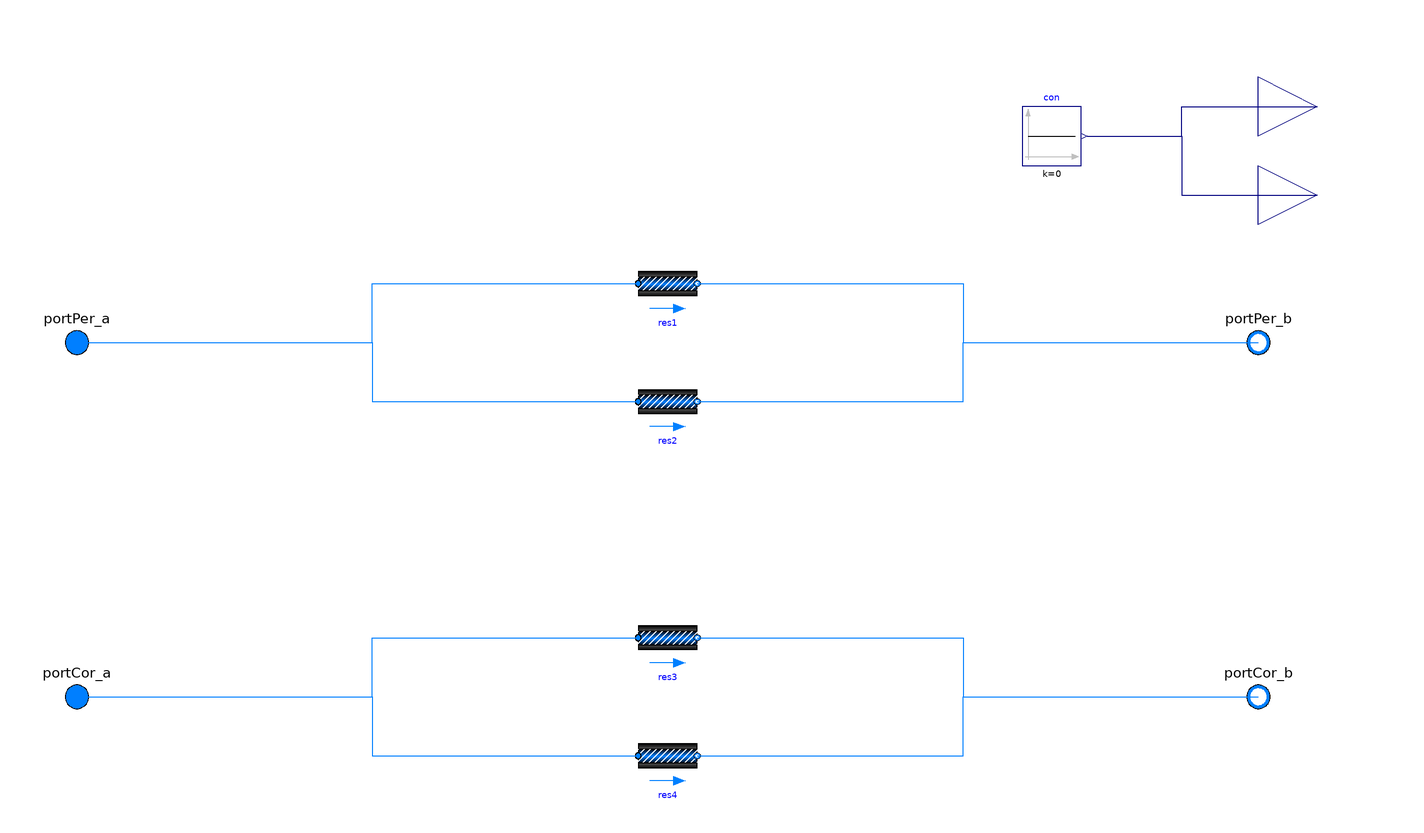

The component connection diagram of the Modelica model below, drawn from its own Placement and Line annotations.

model DummyBorefield
  "Dummy model to replace borefield for developing plant"
  extends Modelica.Blocks.Icons.Block;
  replaceable package Medium = Buildings.Media.Water "Water";

  parameter Modelica.Units.SI.MassFlowRate m_flow_nominal
    "Nominal mass flow rate";

  Buildings.Controls.OBC.CDL.Interfaces.RealOutput QPer_flow(
    final unit="W")
    "Heat flow rate for center elements" annotation (Placement(transformation(
          extent={{200,120},{240,160}}), iconTransformation(extent={{100,40},{140,
            80}})));
  Buildings.Controls.OBC.CDL.Interfaces.RealOutput QCor_flow(
    final unit="W") "Heat flow rate for core elements"       annotation (
      Placement(transformation(extent={{200,90},{240,130}}), iconTransformation(
          extent={{100,10},{140,50}})));

  Modelica.Fluid.Interfaces.FluidPort_a portPer_a(redeclare final package
      Medium = Medium)
    "Fluid connector for perimeter of borefield"                                      annotation (
      Placement(transformation(extent={{-210,50},{-190,70}}),
        iconTransformation(extent={{-110,70},{-90,90}})));
  Modelica.Fluid.Interfaces.FluidPort_a portCor_a(redeclare final package
      Medium = Medium) "Fluid connector for core of borefield" annotation (
      Placement(transformation(extent={{-210,-70},{-190,-50}}),
        iconTransformation(extent={{-110,-90},{-90,-70}})));
  Modelica.Fluid.Interfaces.FluidPort_b portPer_b(redeclare final package
      Medium = Medium) "Fluid connector outlet of perimeter borefield zones"
    annotation (Placement(transformation(extent={{190,50},{210,70}}),
        iconTransformation(extent={{90,70},{110,90}})));
  Modelica.Fluid.Interfaces.FluidPort_b portCor_b(redeclare final package
      Medium = Medium) "Fluid connector for core of the borefield" annotation
    (Placement(transformation(extent={{190,-70},{210,-50}}),iconTransformation(
          extent={{88,-90},{108,-70}})));
  Buildings.Controls.OBC.CDL.Reals.Sources.Constant con(k=0)
    annotation (Placement(transformation(extent={{120,120},{140,140}})));
  Buildings.Fluid.FixedResistances.PressureDrop res1(
    redeclare package Medium = Medium,
    allowFlowReversal=false,
    m_flow_nominal=100,
    dp_nominal=1E4)  "Flow resistance"
    annotation (Placement(transformation(extent={{-10,70},{10,90}})));
  Buildings.Fluid.FixedResistances.PressureDrop res2(
    redeclare package Medium = Medium,
    allowFlowReversal=false,
    m_flow_nominal=100,
    dp_nominal=1E4)  "Flow resistance"
    annotation (Placement(transformation(extent={{-10,30},{10,50}})));
  Buildings.Fluid.FixedResistances.PressureDrop res3(
    redeclare package Medium = Medium,
    allowFlowReversal=false,
    m_flow_nominal=100,
    dp_nominal=1E4)  "Flow resistance"
    annotation (Placement(transformation(extent={{-10,-50},{10,-30}})));
  Buildings.Fluid.FixedResistances.PressureDrop res4(
    redeclare package Medium = Medium,
    allowFlowReversal=false,
    m_flow_nominal=100,
    dp_nominal=1E4)  "Flow resistance"
    annotation (Placement(transformation(extent={{-10,-90},{10,-70}})));

equation
  connect(con.y, QPer_flow) annotation (Line(points={{142,130},{174,130},{174,140},
          {220,140}}, color={0,0,127}));
  connect(con.y, QCor_flow) annotation (Line(points={{142,130},{174,130},{174,110},
          {220,110}}, color={0,0,127}));
  connect(res1.port_b, portPer_b) annotation (Line(points={{10,80},{100,80},{100,
          60},{200,60}}, color={0,127,255}));
  connect(res2.port_b, portPer_b) annotation (Line(points={{10,40},{100,40},{100,
          60},{200,60}}, color={0,127,255}));
  connect(res3.port_b, portCor_b) annotation (Line(points={{10,-40},{100,-40},{100,
          -60},{200,-60}}, color={0,127,255}));
  connect(res4.port_b, portCor_b) annotation (Line(points={{10,-80},{100,-80},{100,
          -60},{200,-60}}, color={0,127,255}));
  connect(portPer_a, res1.port_a) annotation (Line(points={{-200,60},{-100,60},
          {-100,80},{-10,80}}, color={0,127,255}));
  connect(portPer_a, res2.port_a) annotation (Line(points={{-200,60},{-100,60},
          {-100,40},{-10,40}}, color={0,127,255}));
  connect(portCor_a, res3.port_a) annotation (Line(points={{-200,-60},{-100,-60},
          {-100,-40},{-10,-40}}, color={0,127,255}));
  connect(portCor_a, res4.port_a) annotation (Line(points={{-200,-60},{-100,-60},
          {-100,-80},{-10,-80}}, color={0,127,255}));
  annotation (Diagram(coordinateSystem(extent={{-200,-160},{200,160}})),
    Icon(coordinateSystem(extent={{-100,-100},{100,100}}), graphics={Rectangle(
          extent={{-88,0},{82,-82}},
          lineColor={255,255,255},
          fillColor={255,0,0},
          fillPattern=FillPattern.Solid), Text(
          extent={{38,88},{-50,10}},
          textColor={0,0,0},
          textString="Dummy")}));
end DummyBorefield;